Run: headless pygame with SDL's dummy video driver; simulated clock (each Clock.tick advances the game by its frame time, no real sleeping); random seed 0; keys injected as events and as key.get_pressed() state; mouse plan: one left click at the window centre at the start of phase 2, then a move to the lower-right quarter at the start of phase 3.
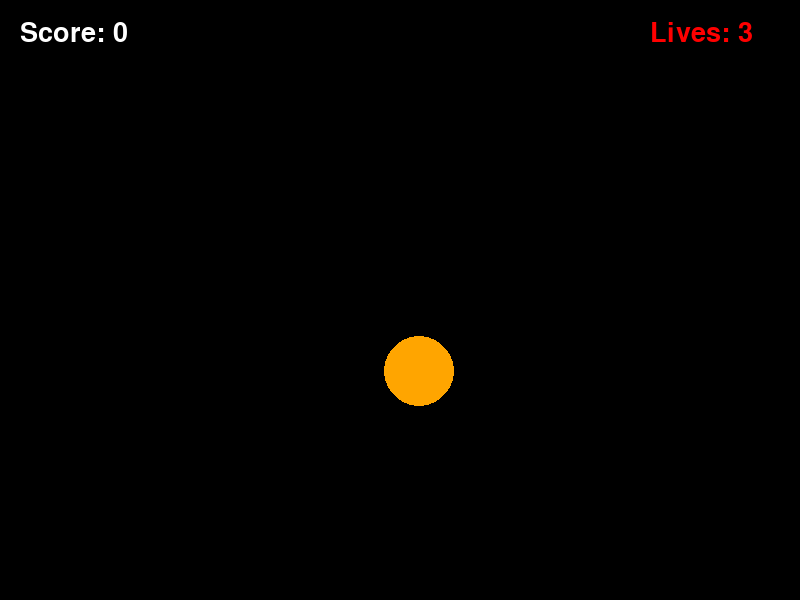
Frame 1 of 4 · flips 1–60 · no input
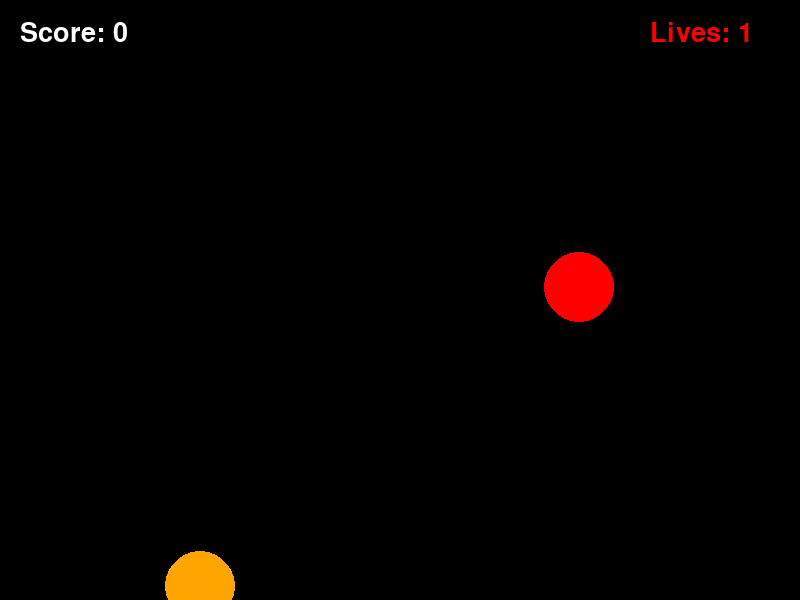
Frame 2 of 4 · flips 61–180 · clicked the window centre · tapped SPACE, RETURN · held RIGHT (→), D
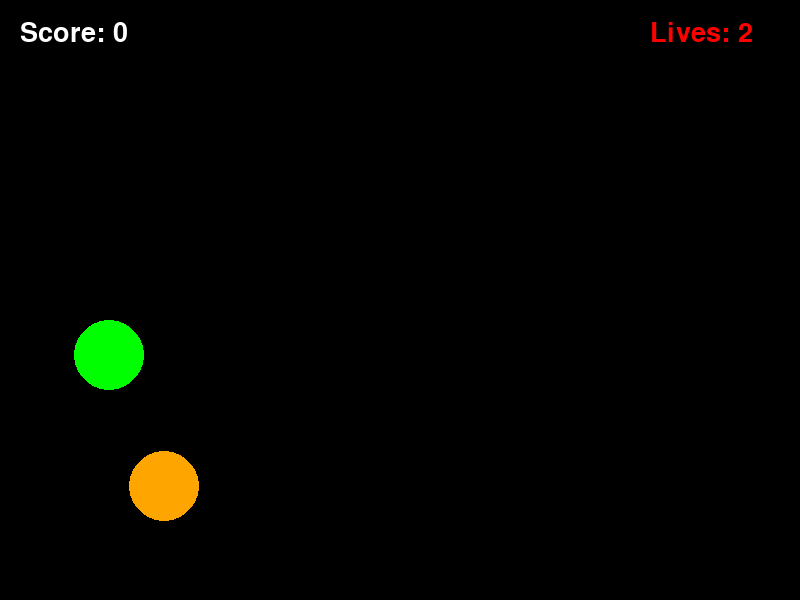
Frame 3 of 4 · flips 181–300 · moved the mouse to the lower-right quarter · held DOWN (↓), S
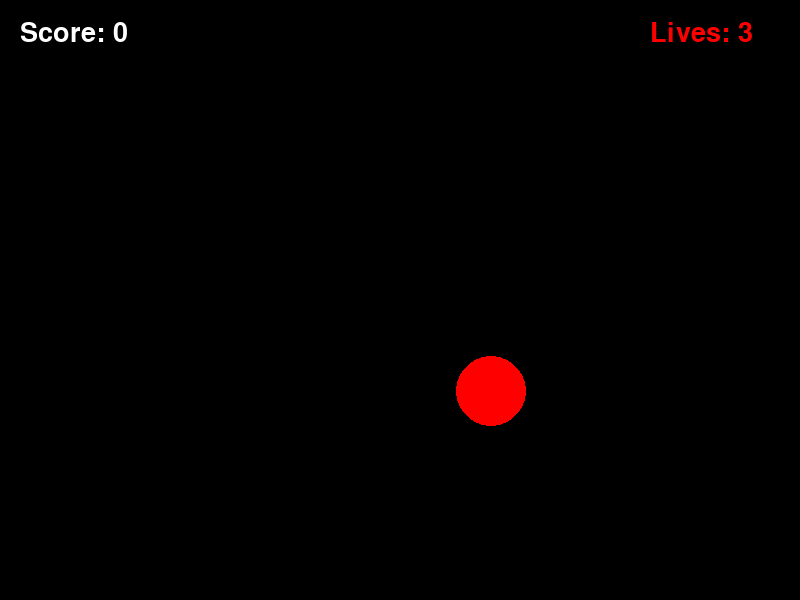
Frame 4 of 4 · flips 301–420 · held LEFT (←), A, UP (↑), W

The pygame program that drew these frames:

import pygame
import random
import sys

# Khởi tạo
pygame.init()
WIDTH, HEIGHT = 800, 600
screen = pygame.display.set_mode((WIDTH, HEIGHT))
pygame.display.set_caption("FRUIT NINJA - CHƠI BẰNG TAY")

# Màu sắc & Font
WHITE, RED, GREEN, BLACK = (255, 255, 255), (255, 0, 0), (0, 255, 0), (0, 0, 0)
font = pygame.font.SysFont(None, 40)
big_font = pygame.font.SysFont(None, 80)

class Fruit:
    def __init__(self):
        self.x = random.randint(100, WIDTH - 100)
        self.y = HEIGHT
        self.speed_y = random.randint(-18, -13)
        self.speed_x = random.randint(-3, 3)
        self.radius = 35
        self.color = random.choice([RED, (255, 165, 0), GREEN]) # Đỏ, Cam, Xanh
        self.active = True

    def update(self):
        self.speed_y += 0.45 # Trọng lực
        self.x += self.speed_x
        self.y += self.speed_y
        return self.y <= HEIGHT + 50

    def draw(self):
        if self.active:
            pygame.draw.circle(screen, self.color, (int(self.x), int(self.y)), self.radius)

def main_game():
    score = 0
    lives = 3
    fruits = []
    spawn_timer = 0
    clock = pygame.time.Clock()
    
    while lives > 0:
        screen.fill(BLACK)
        for event in pygame.event.get():
            if event.type == pygame.QUIT: pygame.quit(); sys.exit()

        # Tạo quả
        spawn_timer += 1
        if spawn_timer > 35:
            fruits.append(Fruit())
            spawn_timer = 0

        # Xử lý chém (chuột)
        m_pos = pygame.mouse.get_pos()
        m_pressed = pygame.mouse.get_pressed()[0]

        for f in fruits[:]:
            if not f.update():
                if f.active: lives -= 1 # Rơi mất mạng
                fruits.remove(f)
                continue
            
            # Kiểm tra va chạm
            dist = ((m_pos[0]-f.x)**2 + (m_pos[1]-f.y)**2)**0.5
            if dist < f.radius and m_pressed:
                f.active = False # Chém trúng
                score += 1
            f.draw()

        # UI
        screen.blit(font.render(f"Score: {score}", True, WHITE), (20, 20))
        screen.blit(font.render(f"Lives: {lives}", True, RED), (WIDTH-150, 20))
        pygame.display.flip()
        clock.tick(60)

    # Game Over
    screen.fill(BLACK)
    screen.blit(big_font.render("GAME OVER", True, RED), (WIDTH//2-160, HEIGHT//2-50))
    screen.blit(font.render(f"Score: {score} - Restarting...", True, WHITE), (WIDTH//2-130, HEIGHT//2+40))
    pygame.display.flip()
    pygame.time.delay(3000)
    main_game() # Đệ quy để lặp vô tận

if __name__ == "__main__":
    main_game()
